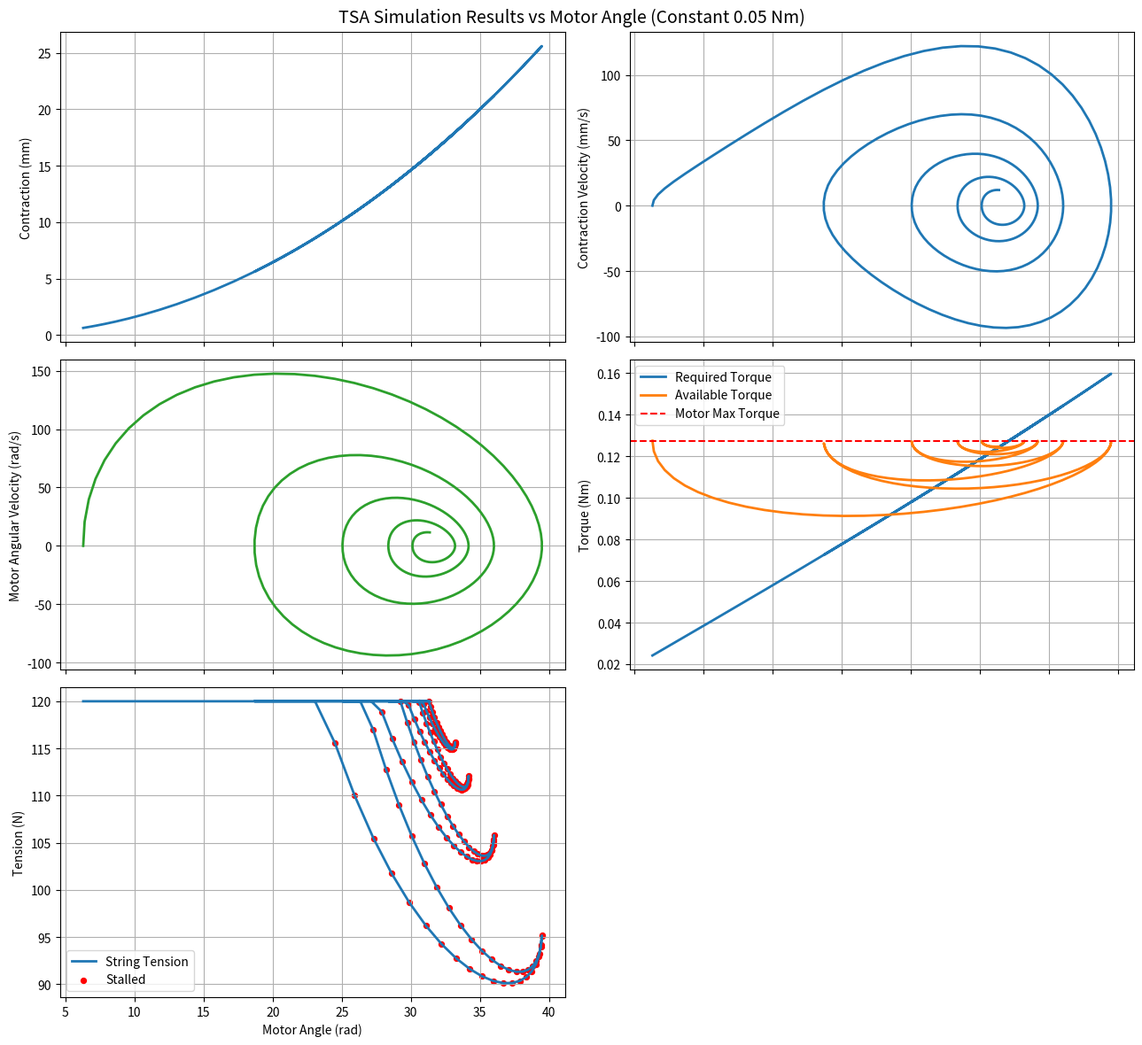

Generate this figure with matplotlib:
import numpy as np
from typing import Callable, Dict
import matplotlib.pyplot as plt


class TSASimulator:
    """
    Single-unit Twisted String Actuator (TSA) simulator in task space.
    
    Models the kinematics and simplified dynamics of a TSA with motor torque input.
    Uses task-space formulation from Section 1.4 of the reference document.
    
    State variables:
        - theta: motor rotation angle (rad)
        - theta_dot: motor angular velocity (rad/s)
        - X: string contraction (m)
        - X_dot: string contraction velocity (m/s)
    
    Outputs:
        - Tension T in the string (N) - maps to task space force
        - Can be mapped to knee torque via moment arm in post-processing
    """
    
    def __init__(
        self,
        id: int,
        L: float,
        radius: float,
        I_motor: float = 1e-4,
        pretension_theta: float = 2 * np.pi,
        max_motor_torque: float = 0.1275,       # Polulu 9.7:1 LP 12V: 0.1275 Nm
        no_load_speed: float = 520.0,
        viscous_damping: float = 1e-4,
        required_tension: float = 120.0,
        max_contraction_ratio: float = 0.30,
    ):
        """
        Initialize TSA simulator.
        
        Parameters:
            L: Uncontracted string length (m)
            radius: String radius used in helical wrapping (m)
            I_motor: Motor moment of inertia (kg⋅m²) [placeholder: 1e-4]
            pretension_theta: Initial motor angle for pre-tensioning (rad) 
                            [default: 1 full rotation = 2π]
            max_motor_torque: Maximum allowable motor torque (Nm)
            no_load_speed: Approximate motor no-load speed (rad/s)
            viscous_damping: Motor-side viscous damping coefficient (N⋅m⋅s/rad)
            required_tension: Placeholder tension load used to compute motor demand (N)
            max_contraction_ratio: Maximum contraction as a fraction of L
        """
        self.id = id
        self.L = L
        self.radius = radius
        self.I = I_motor
        self.theta_pretension = pretension_theta
        self.max_motor_torque = max_motor_torque
        self.no_load_speed = no_load_speed
        self.viscous_damping = viscous_damping
        self.required_tension = required_tension
        self.max_contraction_ratio = max_contraction_ratio
        self.max_contraction = self.max_contraction_ratio * self.L
        
        # State (current snapshot)
        self.theta = pretension_theta
        self.theta_dot = 0.0
        self.X = 0.0
        self.X_dot = 0.0
        self.J = 1.0
        self.J_dot = 0.0

    def _clamp_contraction(self, X: np.ndarray) -> np.ndarray:
        """Clamp contraction to the configured physical limit."""
        return np.clip(X, 0.0, self.max_contraction)

    def _compute_required_motor_torque(self, J: np.ndarray) -> np.ndarray:
        """
        Required motor torque for the current contraction state.

        With the simplified task-space model, motor torque demand increases as
        the Jacobian grows. A placeholder tension load is used here so the
        actuator can stall when the available motor torque is insufficient.
        """
        return self.required_tension * J

    def _available_motor_torque(self, theta_dot: float) -> float:
        """Linear torque-speed curve with saturation at stall torque."""
        speed = abs(theta_dot)
        if self.no_load_speed <= 1e-10:
            return self.max_motor_torque
        torque = self.max_motor_torque * max(0.0, 1.0 - speed / self.no_load_speed)
        return torque

    def _compute_tension_from_torque(self, tau: np.ndarray, J: np.ndarray) -> np.ndarray:
        """Map motor torque to string tension using virtual work relation T = tau / J."""
        safe_J = np.where(np.abs(J) > 1e-10, J, np.nan)
        T = np.divide(tau, safe_J)
        return np.nan_to_num(T, nan=0.0, posinf=0.0, neginf=0.0)
    
    def _compute_contraction(self, theta: np.ndarray) -> np.ndarray:
        """
        Forward kinematics: map motor angle to string contraction.
        
        X(θ) = L - √(L² - (θr)²)  [Eq. from Section 1.4]
        """
        arg = self.L**2 - (theta * self.radius)**2
        # Guard against numerical issues at limits
        arg = np.clip(arg, 0, None)
        return self._clamp_contraction(self.L - np.sqrt(arg))
    
    def _compute_jacobian(self, X: np.ndarray) -> np.ndarray:
        """
        Compute task-space Jacobian dX/dθ (maps motor rotation to contraction).
        
        J(X) = r * √[(2L - X)X] / (L - X)  [Task space form, Section 1.4]
        
        Numerically stable via the form: J(θ) = θr² / √(L² - θ²r²)
        """
        denom = self.L - X
        denom = np.where(np.abs(denom) < 1e-10, 1e-10, denom)
        
        numer = self.radius * np.sqrt(np.clip((2 * self.L - X) * X, 0, None))
        return numer / denom
    
    def _compute_jacobian_dot(self, J: np.ndarray, X_dot: np.ndarray, X: np.ndarray) -> np.ndarray:
        """
        Compute time derivative of Jacobian.
        
        dJ/dt = [L²r² / (L - X)³] * J⁻¹ * dX/dt  [Section 1.4, Task space form]
        """
        denom = (self.L - X)**3
        denom = np.where(np.abs(denom) < 1e-10, 1e-10, denom)
        
        coeff = (self.L**2 * self.radius**2) / denom
        J_inv = np.where(np.abs(J) > 1e-10, 1.0 / J, 0.0)
        
        return coeff * J_inv * X_dot
    
    def simulate(
        self,
        tau_input: Callable[[float], float],
        t_end: float,
        dt: float = 0.001,
        verbose: bool = False
    ) -> Dict[str, np.ndarray]:
        """
        Simulate TSA response to motor torque input over time.
        
        Uses forward Euler integration for clarity. Motor dynamics include a
        linear torque-speed curve, viscous damping, and a task-space load torque.
        
        String tension is computed via virtual work principle:
            τ * dθ = T * dX  →  T = τ / J
        
        Parameters:
            tau_input: Callable τ(t) returning torque in Nm at time t
            t_end: End time for simulation (s)
            dt: Time step (s) [default: 1 ms]
            verbose: Print state summary during integration
        
        Returns:
            Dictionary with keys:
                - 't': Time array (s)
                - 'theta': Motor angle (rad)
                - 'theta_dot': Motor angular velocity (rad/s)
                - 'X': String contraction (m)
                - 'X_dot': Contraction velocity (m/s)
                - 'J': Jacobian (m/rad)
                - 'J_dot': Jacobian time derivative (m/s/rad)
                - 'tau': Input torque (Nm)
                - 'T': String tension (N)
                - 'tau_required': Required motor torque (Nm)
                - 'stalled': Boolean stall flag over time
        """
        n_steps = int(np.ceil(t_end / dt)) + 1
        t = np.linspace(0, t_end, n_steps)
        
        # Initialize state arrays
        theta = np.zeros(n_steps)
        theta_dot = np.zeros(n_steps)
        X = np.zeros(n_steps)
        X_dot = np.zeros(n_steps)
        J = np.zeros(n_steps)
        J_dot = np.zeros(n_steps)
        tau_log = np.zeros(n_steps)
        tau_available = np.zeros(n_steps)
        tau_load = np.zeros(n_steps)
        tau_required = np.zeros(n_steps)
        stalled = np.zeros(n_steps, dtype=bool)
        T = np.zeros(n_steps)
        
        # Initial conditions (at pretension)
        theta[0] = self.theta_pretension
        theta_dot[0] = 0.0
        X[0] = self._compute_contraction(np.array([theta[0]]))[0]
        J[0] = self._compute_jacobian(np.array([X[0]]))[0]
        tau_required[0] = self._compute_required_motor_torque(np.array([J[0]]))[0]
        tau_available[0] = self._available_motor_torque(theta_dot[0])
        tau_load[0] = tau_required[0]
        stalled[0] = tau_available[0] <= tau_load[0]
        T[0] = self._compute_tension_from_torque(
            np.array([min(tau_available[0], tau_load[0])]), np.array([J[0]])
        )[0]
        
        # Time integration loop
        for i in range(1, n_steps):
            t_now = t[i - 1]
            tau_now = tau_input(t_now)
            tau_log[i - 1] = tau_now

            tau_required[i - 1] = self._compute_required_motor_torque(np.array([J[i - 1]]))[0]
            tau_available[i - 1] = self._available_motor_torque(theta_dot[i - 1])
            tau_load[i - 1] = tau_required[i - 1]

            # Commanded torque is capped by what the motor can currently supply.
            tau_cmd = min(tau_now, tau_available[i - 1])

            # Motor dynamics with task-space load and viscous damping:
            # I * θ̈ = τ_cmd - τ_load - b * θ̇
            theta_ddot = (
                tau_cmd - tau_load[i - 1] - self.viscous_damping * theta_dot[i - 1]
            ) / self.I if self.I > 0 else 0.0
            
            # Euler step
            theta_dot[i] = theta_dot[i - 1] + theta_ddot * dt
            theta[i] = theta[i - 1] + theta_dot[i - 1] * dt + 0.5 * theta_ddot * dt**2

            # Prevent unwinding below the pretensioned state.
            theta[i] = max(theta[i], self.theta_pretension)
            
            # Update kinematics
            X[i] = self._compute_contraction(np.array([theta[i]]))[0]
            X[i] = min(X[i], self.max_contraction)
            J[i] = self._compute_jacobian(np.array([X[i]]))[0]
            X_dot[i] = J[i] * theta_dot[i]
            J_dot[i] = self._compute_jacobian_dot(
                np.array([J[i]]), np.array([X_dot[i]]), np.array([X[i]])
            )[0]

            tau_required[i] = self._compute_required_motor_torque(np.array([J[i]]))[0]
            tau_available[i] = self._available_motor_torque(theta_dot[i])
            tau_load[i] = tau_required[i]

            # Diagnostic flag only: this marks torque saturation, not a hard stop.
            stalled[i] = tau_available[i] <= tau_load[i]
            T[i] = self._compute_tension_from_torque(
                np.array([min(tau_available[i], tau_load[i])]), np.array([J[i]])
            )[0]

            if verbose and i % max(1, n_steps // 10) == 0:
                print(
                    f"t={t[i]:.3f}s | θ={theta[i]:.3f}rad | X={X[i]*1e3:.2f}mm | "
                    f"J={J[i]:.6f} | T={T[i]:.3f}N | τ_avail={tau_available[i]:.3f}Nm | "
                    f"τ_load={tau_load[i]:.3f}Nm | "
                    f"stalled={stalled[i]}"
                )
        
        tau_log[-1] = tau_input(t[-1])  # Final torque value
        tau_required[-1] = self._compute_required_motor_torque(np.array([J[-1]]))[0]
        tau_available[-1] = self._available_motor_torque(theta_dot[-1])
        tau_load[-1] = tau_required[-1]
        
        return {
            't': t,
            'theta': theta,
            'theta_dot': theta_dot,
            'X': X,
            'X_dot': X_dot,
            'J': J,
            'J_dot': J_dot,
            'tau': tau_log,
            'tau_available': tau_available,
            'tau_load': tau_load,
            'tau_required': tau_required,
            'stalled': stalled,
            'T': T,
        }

    def plot_results(self, results: Dict[str, np.ndarray], title_suffix: str = ""):
        """Plot TSA outputs as a function of motor angle."""
        theta_rad = results['theta']
        stalled_idx = np.where(results['stalled'])[0]

        fig, axes = plt.subplots(3, 2, figsize=(13, 12), sharex=True)
        fig.suptitle(f"TSA Simulation Results vs Motor Angle {title_suffix}", fontsize=14)

        axes[0, 0].plot(theta_rad, results['X'] * 1e3, linewidth=2)
        axes[0, 0].set_ylabel('Contraction (mm)')
        axes[0, 0].grid(True)

        axes[0, 1].plot(theta_rad, results['X_dot'] * 1e3, linewidth=2)
        axes[0, 1].set_ylabel('Contraction Velocity (mm/s)')
        axes[0, 1].grid(True)

        axes[1, 0].plot(theta_rad, results['theta_dot'], linewidth=2, color='tab:green')
        axes[1, 0].set_ylabel('Motor Angular Velocity (rad/s)')
        axes[1, 0].grid(True)

        axes[1, 1].plot(theta_rad, results['tau_required'], label='Required Torque', linewidth=2)
        if 'tau_available' in results:
            axes[1, 1].plot(theta_rad, results['tau_available'], label='Available Torque', linewidth=2)
        axes[1, 1].axhline(self.max_motor_torque, color='r', linestyle='--', label='Motor Max Torque')
        axes[1, 1].set_ylabel('Torque (Nm)')
        axes[1, 1].grid(True)
        axes[1, 1].legend()

        axes[2, 0].plot(theta_rad, results['T'], label='String Tension', linewidth=2)
        if stalled_idx.size > 0:
            axes[2, 0].scatter(theta_rad[stalled_idx], results['T'][stalled_idx], color='r', s=18, label='Stalled')
        axes[2, 0].set_ylabel('Tension (N)')
        axes[2, 0].grid(True)
        axes[2, 0].legend()

        axes[2, 1].axis('off')

        for axis in axes[2, :]:
            axis.set_xlabel('Motor Angle (rad)')

        plt.tight_layout()
        return fig


def test_constant_torque():
    """Test 1: Constant torque input."""
    print("\n" + "="*70)
    print("TEST 1: Constant Torque (0.05 Nm)")
    print("="*70)
    
    # TSA parameters (placeholder values)
    L = 0.5  # 50 cm uncontracted length
    radius = 0.004  # 4 mm string radius
    I_motor = 5e-5  # motor inertia (kg⋅m²)
    
    sim = TSASimulator(
        id=1,
        L=L,
        radius=radius,
        I_motor=I_motor,
        pretension_theta=2*np.pi,
        max_motor_torque=0.1275,
    )
    
    # Constant torque profile
    tau_const = lambda t: 0.1275
    
    results = sim.simulate(tau_const, t_end=3.0, dt=0.01, verbose=True)
    
    print(f"\nFinal state:")
    print(f"  Contraction: {results['X'][-1]*1e3:.2f} mm")
    print(f"  Max contraction allowed: {sim.max_contraction*1e3:.2f} mm")
    print(f"  Max required torque: {results['tau_required'].max():.3f} Nm")
    print(f"  Stalled: {bool(results['stalled'].any())}")
    print(f"  Final Jacobian: {results['J'][-1]:.6f} m/rad")
    sim.plot_results(results, "(Constant 0.05 Nm)")
    plt.show()


def test_ramp_torque():
    """Test 2: Ramping torque profile."""
    print("\n" + "="*70)
    print("TEST 2: Ramping Torque (0 → 0.1 Nm over 2s)")
    print("="*70)
    
    L = 0.5
    radius = 0.004
    I_motor = 5e-5
    
    sim = TSASimulator(
        id=1,
        L=L,
        radius=radius,
        I_motor=I_motor,
        pretension_theta=2*np.pi,
        max_motor_torque=0.1275,
    )
    
    # Ramp from 0 to 0.1 Nm over 2 seconds
    def tau_ramp(t):
        return 0.1275 * (t / 2.0) if t < 2.0 else 0.1275
    
    results = sim.simulate(tau_ramp, t_end=3.0, dt=0.01, verbose=True)
    
    print(f"\nFinal state:")
    print(f"  Contraction: {results['X'][-1]*1e3:.2f} mm")
    print(f"  Max required torque: {results['tau_required'].max():.3f} Nm")
    print(f"  Stalled: {bool(results['stalled'].any())}")
    sim.plot_results(results, "(Ramp 0.1275 Nm)")
    plt.show()


if __name__ == "__main__":
    test_constant_torque()
    # test_ramp_torque()
